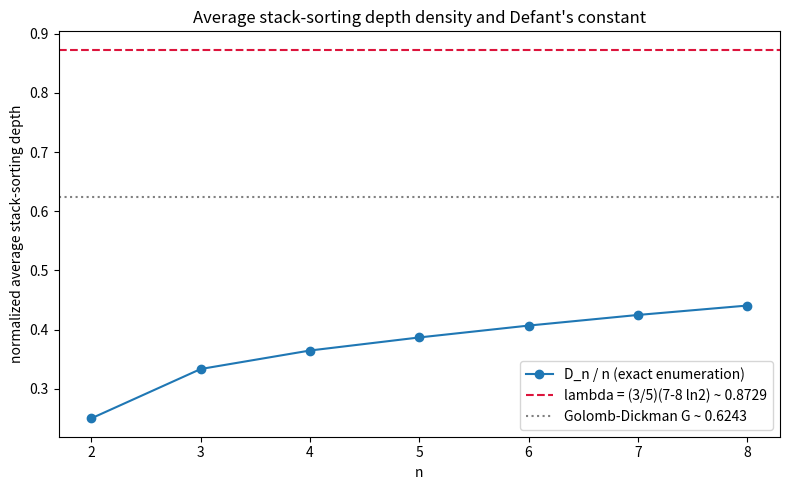

Recreate this plot in Python.
"""Visualization: the normalized average depth D_n/n against n, with the
conjectured limiting density lambda = (3/5)(7 - 8 ln 2) drawn as a horizontal
asymptote. Shows the slow sub-linear approach predicted by the tightness
conjecture."""
from __future__ import annotations
from itertools import permutations
from math import log
from typing import List
import matplotlib.pyplot as plt


def stack_sort(seq: List[int]) -> List[int]:
    stack: List[int] = []
    out: List[int] = []
    for x in seq:
        i = 0
        while i < len(stack) and stack[i] < x:
            i += 1
        out.extend(stack[:i])
        stack = [x] + stack[i:]
    out.extend(stack)
    return out


def depth(seq: List[int]) -> int:
    target, cur, c = sorted(seq), list(seq), 0
    for _ in range(len(seq) + 1):
        if cur == target:
            return c
        cur, c = stack_sort(cur), c + 1
    return c


def avg_depth(n: int) -> float:
    ds = [depth(list(p)) for p in permutations(range(1, n + 1))]
    return sum(ds) / len(ds)


if __name__ == "__main__":
    lam = (3 / 5) * (7 - 8 * log(2))
    ns = list(range(2, 9))
    ratios = [avg_depth(n) / n for n in ns]
    plt.figure(figsize=(8, 5))
    plt.plot(ns, ratios, "o-", label="D_n / n (exact enumeration)")
    plt.axhline(lam, color="crimson", ls="--",
                label=f"lambda = (3/5)(7-8 ln2) ~ {lam:.4f}")
    plt.axhline(0.6243299885, color="gray", ls=":",
                label="Golomb-Dickman G ~ 0.6243")
    plt.xlabel("n")
    plt.ylabel("normalized average stack-sorting depth")
    plt.title("Average stack-sorting depth density and Defant's constant")
    plt.legend()
    plt.tight_layout()
    plt.savefig("stacksort_depth_ratio.png", dpi=150)
    print("wrote stacksort_depth_ratio.png")
